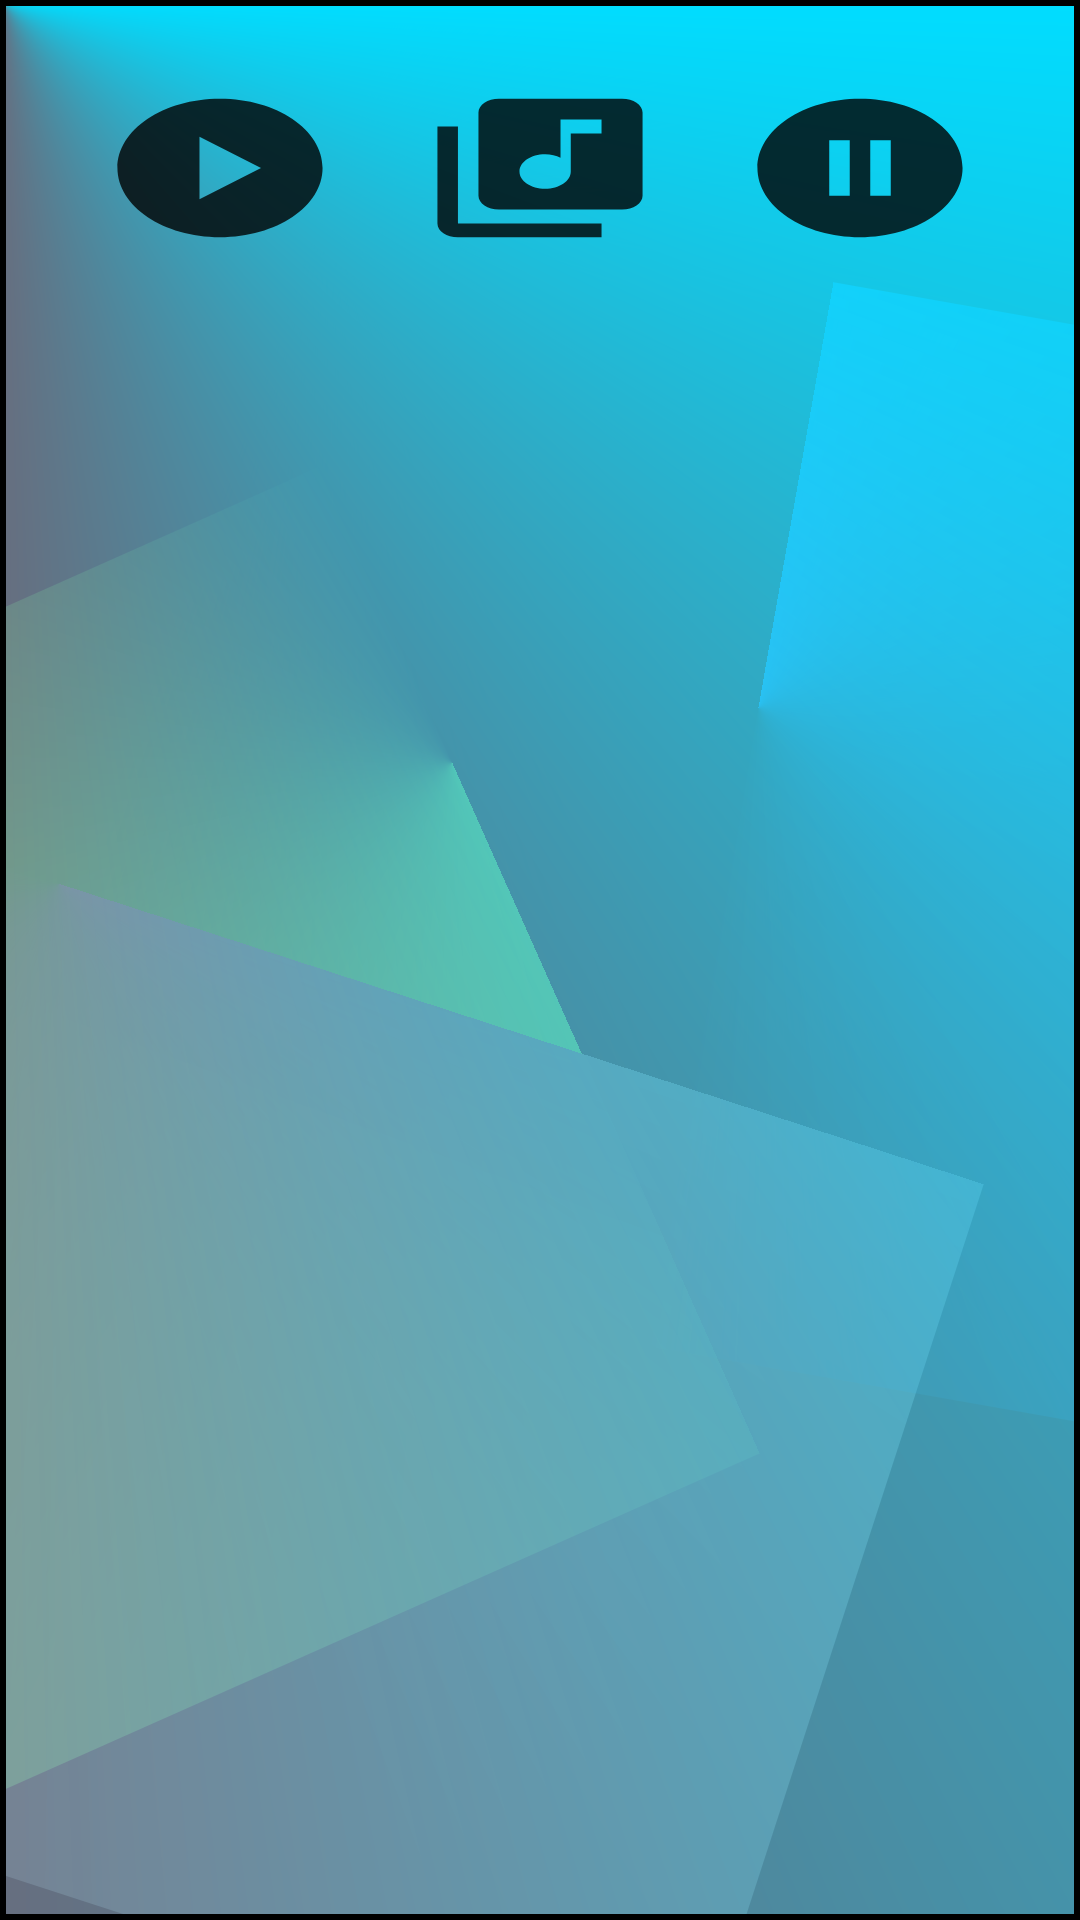

Reconstruct the res/layout file that produces this screen, plus the resources it refers to.
<!-- AndroidManifest.xml: application theme Theme.ItunesSearchApp -->
<!-- res/layout/fragment_details.xml -->
<?xml version="1.0" encoding="utf-8"?>
<LinearLayout xmlns:android="http://schemas.android.com/apk/res/android"
    xmlns:tools="http://schemas.android.com/tools"
    android:layout_width="match_parent"
    android:layout_height="match_parent"
    android:background="@drawable/gradient"
    android:orientation="vertical"
    tools:context=".ui.details.DetailsFragment">

    <ImageView
        android:id="@+id/imageViewArtwork"
        android:layout_width="wrap_content"
        android:layout_height="wrap_content"
        android:adjustViewBounds="true"
        android:scaleType="centerCrop" />

    <ScrollView
        android:layout_width="match_parent"
        android:layout_height="match_parent"
        android:background="@drawable/border_gradient">

        <LinearLayout
            android:layout_width="match_parent"
            android:layout_height="wrap_content"
            android:orientation="vertical">

            <TableLayout
                android:layout_width="match_parent"
                android:layout_height="wrap_content"
                android:layout_gravity="center"
                android:padding="20dp"
                android:weightSum="3">

                <TableRow>

                    <Button
                        android:id="@+id/idBtnPlay"
                        android:layout_width="72dp"
                        android:layout_height="72dp"
                        android:layout_weight="1"
                        android:background="@drawable/play_icon" />

                    <Button
                        android:id="@+id/tvArtUrl"
                        android:layout_width="72dp"
                        android:layout_height="72dp"
                        android:layout_weight="1"
                        android:background="@drawable/music_icon" />

                    <Button
                        android:id="@+id/idBtnPause"
                        android:layout_width="72dp"
                        android:layout_height="72dp"
                        android:layout_weight="1"
                        android:background="@drawable/pause_icon" />
                </TableRow>

            </TableLayout>


            <TextView
                android:id="@+id/tvArtist"
                android:layout_width="wrap_content"
                android:layout_height="wrap_content"
                android:layout_gravity="center"
                android:layout_margin="10dp"
                android:maxLines="3"
                android:padding="10dp"
                android:textSize="25sp"
                android:textStyle="bold" />

            <TextView
                android:id="@+id/tvTrackName"
                android:layout_width="match_parent"
                android:layout_height="wrap_content"
                android:layout_marginTop="10dp"
                android:layout_marginBottom="10dp"
                android:layout_weight="1"
                android:maxLines="6"
                android:padding="10dp"
                android:textAlignment="center"
                android:textSize="20sp" />

            <TextView
                android:id="@+id/tvTrackPrice"
                android:layout_width="match_parent"
                android:layout_height="wrap_content"
                android:layout_marginBottom="10dp"
                android:layout_weight="1"
                android:maxLines="1"
                android:padding="10dp"
                android:textAlignment="center"
                android:textSize="20sp" />

            <TextView
                android:id="@+id/tvCollectionName"
                android:layout_width="match_parent"
                android:layout_height="wrap_content"
                android:layout_gravity="center"
                android:layout_marginBottom="10dp"
                android:layout_weight="1"
                android:maxLines="6"
                android:padding="10dp"
                android:textAlignment="center"
                android:textSize="20sp" />

            <TextView
                android:id="@+id/tvReleaseDate"
                android:layout_width="match_parent"
                android:layout_height="wrap_content"
                android:layout_gravity="center"
                android:layout_marginBottom="10dp"
                android:layout_weight="1"
                android:maxLines="1"
                android:padding="10dp"
                android:textAlignment="center"
                android:textSize="20sp" />

        </LinearLayout>

    </ScrollView>

</LinearLayout>
<!-- resources referenced by this layout -->
<resources>
  <!-- drawable border_gradient: vector/xml drawable (drawable, 3354 chars, omitted) -->
  <!-- drawable gradient: vector/xml drawable (drawable, 3230 chars, omitted) -->
  <!-- drawable music_icon (drawable-anydpi) -->
  <vector xmlns:android="http://schemas.android.com/apk/res/android"
      android:width="24dp"
      android:height="24dp"
      android:viewportWidth="24"
      android:viewportHeight="24"
      android:tint="#000000"
      android:alpha="0.8">
    <group android:scaleX="0.7692308"
        android:scaleY="0.7692308"
        android:translateX="2.7692308"
        android:translateY="2.7692308">
      <path
          android:fillColor="@android:color/white"
          android:pathData="M20,2L8,2c-1.1,0 -2,0.9 -2,2v12c0,1.1 0.9,2 2,2h12c1.1,0 2,-0.9 2,-2L22,4c0,-1.1 -0.9,-2 -2,-2zM18,7h-3v5.5c0,1.38 -1.12,2.5 -2.5,2.5S10,13.88 10,12.5s1.12,-2.5 2.5,-2.5c0.57,0 1.08,0.19 1.5,0.51L14,5h4v2zM4,6L2,6v14c0,1.1 0.9,2 2,2h14v-2L4,20L4,6z"/>
    </group>
  </vector>
  <!-- drawable pause_icon (drawable-anydpi) -->
  <vector xmlns:android="http://schemas.android.com/apk/res/android"
      android:width="24dp"
      android:height="24dp"
      android:viewportWidth="24"
      android:viewportHeight="24"
      android:tint="#000000"
      android:alpha="0.8">
    <group android:scaleX="0.7692308"
        android:scaleY="0.7692308"
        android:translateX="2.7692308"
        android:translateY="2.7692308">
      <path
          android:fillColor="@android:color/white"
          android:pathData="M12,2C6.48,2 2,6.48 2,12s4.48,10 10,10 10,-4.48 10,-10S17.52,2 12,2zM11,16L9,16L9,8h2v8zM15,16h-2L13,8h2v8z"/>
    </group>
  </vector>
  <!-- drawable play_icon (drawable-anydpi) -->
  <vector xmlns:android="http://schemas.android.com/apk/res/android"
      android:width="24dp"
      android:height="24dp"
      android:viewportWidth="24"
      android:viewportHeight="24"
      android:tint="#000000"
      android:alpha="0.8">
    <group android:scaleX="0.7692308"
        android:scaleY="0.7692308"
        android:translateX="2.7692308"
        android:translateY="2.7692308">
      <path
          android:fillColor="@android:color/white"
          android:pathData="M12,2C6.48,2 2,6.48 2,12s4.48,10 10,10 10,-4.48 10,-10S17.52,2 12,2zM10,16.5v-9l6,4.5 -6,4.5z"/>
    </group>
  </vector>
  <style name="Theme.ItunesSearchApp" parent="Theme.MaterialComponents.DayNight.DarkActionBar">
          
          <item name="colorPrimary">@android:color/holo_blue_dark</item>
          <item name="colorPrimaryVariant">@android:color/background_dark</item>
          <item name="colorOnPrimary">@android:color/holo_blue_dark</item>
          
          <item name="colorSecondary">@color/teal_200</item>
          <item name="colorSecondaryVariant">@color/teal_700</item>
          <item name="colorOnSecondary">@color/black</item>
          
          <item name="android:statusBarColor" tools:targetApi="l">?attr/colorPrimaryVariant</item>
          
      </style>
  <!-- not gathered from this repository: default colours our renderer supplied (Android Studio template values) -->
  <color name="teal_200">#FF03DAC5</color>
  <color name="teal_700">#FF018786</color>
  <color name="black">#FF000000</color>
</resources>
